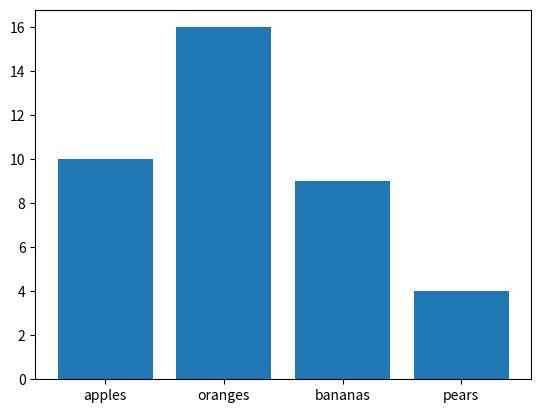

Python code for this plot:
from matplotlib import pyplot as plt
import numpy as np

fruits = {
    "apples": 10,
    "oranges": 16,
    "bananas": 9,
    "pears": 4,
}

plt.bar(fruits.keys(), fruits.values())
plt.show()